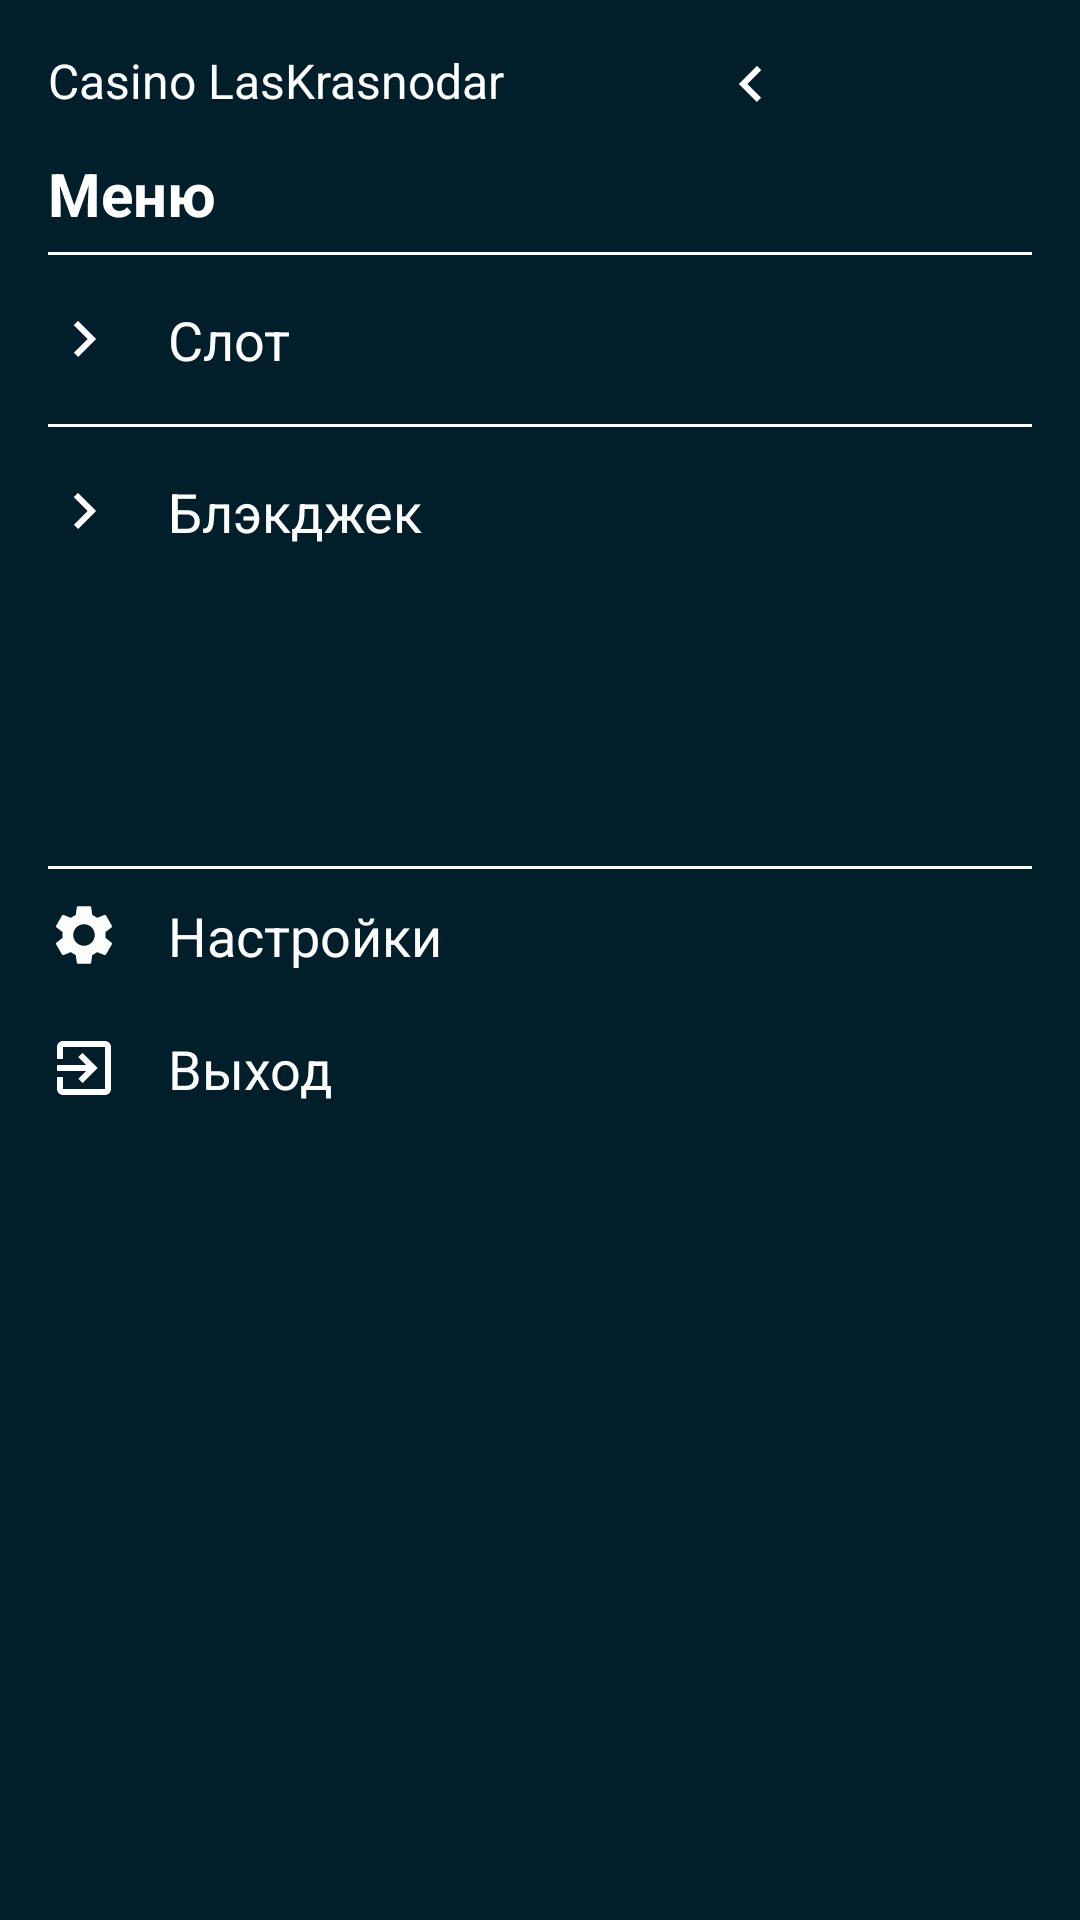

The Android layout XML behind this screen, and the referenced resources:
<!-- AndroidManifest.xml: application theme Theme.CasinoLasKrasnodar -->
<!-- res/layout/side_menu.xml -->
<?xml version="1.0" encoding="utf-8"?>
<LinearLayout xmlns:android="http://schemas.android.com/apk/res/android"
    xmlns:app="http://schemas.android.com/apk/res-auto"
    android:layout_width="280dp"
    android:layout_height="match_parent"
    android:orientation="vertical"
    android:background="#011F2B"
    android:padding="16dp">

    


    <LinearLayout
        android:layout_width="250dp"
        android:layout_height="25dp"
        android:orientation="horizontal">
    <TextView
        android:layout_width="wrap_content"
        android:layout_height="wrap_content"
        android:text="Casino LasKrasnodar"
        android:textColor="#FFFFFF"
        android:textSize="16sp"
        android:paddingBottom="0dp" />

        <ImageView
            android:layout_width="24dp"
            android:layout_height="24dp"
            android:src="@drawable/ic_arrow"
            app:tint="#FFFFFF"
            android:layout_marginLeft="70dp"
            android:scaleX="-1"
            />


    </LinearLayout>
    <TextView
        android:layout_width="match_parent"
        android:layout_height="wrap_content"
        android:text="Меню"
        android:textColor="#FFFFFF"
        android:textSize="20sp"
        android:layout_marginTop="10dp"
        android:textStyle="bold"
        android:paddingBottom="6dp" />

    
    <View
        android:layout_width="match_parent"
        android:layout_height="1dp"
        android:background="#FFFFFF" />

    
    <LinearLayout
        android:layout_width="match_parent"
        android:layout_height="wrap_content"
        android:orientation="vertical">

        
        <LinearLayout
            android:id="@+id/menu_slots"
            android:layout_width="match_parent"
            android:layout_height="wrap_content"
            android:orientation="horizontal"
            android:paddingVertical="16dp"
            android:background="?selectableItemBackground">

            <ImageView
                android:layout_width="24dp"
                android:layout_height="24dp"
                android:src="@drawable/ic_arrow"
                app:tint="#FFFFFF" />

            <TextView
                android:layout_width="wrap_content"
                android:layout_height="wrap_content"
                android:text="Слот"
                android:textColor="#FFFFFF"
                android:textSize="18sp"
                android:layout_marginStart="16dp"/>
        </LinearLayout>

        
        <View
            android:layout_width="match_parent"
            android:layout_height="1dp"
            android:background="#FFFFFF"/>

        
        <LinearLayout
            android:id="@+id/menu_blackjack"
            android:layout_width="match_parent"
            android:layout_height="wrap_content"
            android:orientation="horizontal"
            android:paddingVertical="16dp"
            android:background="?selectableItemBackground">

            <ImageView
                android:layout_width="24dp"
                android:layout_height="24dp"
                android:src="@drawable/ic_arrow"
                app:tint="#FFFFFF" />

            <TextView
                android:layout_width="wrap_content"
                android:layout_height="wrap_content"
                android:text="Блэкджек"
                android:textColor="#FFFFFF"
                android:textSize="18sp"
                android:layout_marginStart="16dp"/>
        </LinearLayout>
    </LinearLayout>

    
    <LinearLayout
        android:layout_width="match_parent"
        android:layout_height="wrap_content"
        android:orientation="vertical"
        android:layout_marginTop="90dp"
       >

        
        <View
            android:layout_width="match_parent"
            android:layout_height="1dp"
            android:background="#FFFFFF"
            android:layout_marginVertical="0dp"/>

        
        <LinearLayout
            android:id="@+id/menu_settings"
            android:layout_width="match_parent"
            android:layout_height="wrap_content"
            android:orientation="horizontal"
            android:paddingVertical="10dp"

            android:background="?selectableItemBackground">

            <ImageView
                android:layout_width="24dp"
                android:layout_height="24dp"
                android:src="@drawable/ic_settings"
                app:tint="#FFFFFF" />

            <TextView
                android:layout_width="wrap_content"
                android:layout_height="wrap_content"
                android:text="Настройки"
                android:textColor="#FFFFFF"
                android:textSize="18sp"
                android:layout_marginStart="16dp"/>
        </LinearLayout>

        
        <LinearLayout
            android:id="@+id/menu_exit"
            android:layout_width="match_parent"
            android:layout_height="wrap_content"
            android:orientation="horizontal"
            android:paddingVertical="10dp"
            android:background="?selectableItemBackground">

            <ImageView
                android:layout_width="24dp"
                android:layout_height="24dp"
                android:src="@drawable/ic_exit"
                app:tint="#FFFFFF" />

            <TextView
                android:layout_width="wrap_content"
                android:layout_height="wrap_content"
                android:text="Выход"
                android:textColor="#FFFFFF"
                android:textSize="18sp"
                android:layout_marginStart="16dp"/>
        </LinearLayout>
    </LinearLayout>

</LinearLayout>
<!-- resources referenced by this layout -->
<resources>
  <!-- drawable ic_arrow (drawable) -->
  <vector xmlns:android="http://schemas.android.com/apk/res/android"
      android:width="24dp"
      android:height="24dp"
      android:viewportWidth="24"
      android:viewportHeight="24">
  <path
  android:fillColor="#FFFFFF"
  android:pathData="M8.59,16.59L13.17,12 8.59,7.41 10,6l6,6 -6,6 -1.41,-1.41z"/>
      </vector>
  <!-- drawable ic_exit (drawable) -->
  <vector
      android:width="24dp"
      android:height="24dp"
      android:viewportWidth="24"
      android:viewportHeight="24"
      xmlns:android="http://schemas.android.com/apk/res/android">
  
      <path android:fillColor="#D9CCCC" android:pathData="M10.09,15.59L11.5,17l5,-5 -5,-5 -1.41,1.41L12.67,11H3v2h9.67l-2.58,2.59zM19,3H5c-1.11,0 -2,0.9 -2,2v4h2V5h14v14H5v-4H3v4c0,1.1 0.89,2 2,2h14c1.1,0 2,-0.9 2,-2V5c0,-1.1 -0.9,-2 -2,-2z"/>
  </vector>
  <!-- drawable ic_settings (drawable) -->
  <vector
      android:width="24dp"
      android:height="24dp"
      android:viewportWidth="24"
      android:viewportHeight="24"
      xmlns:android="http://schemas.android.com/apk/res/android">
  
      <path
          android:fillColor="#FFFFFF"
          android:pathData="M19.14,12.94c0.04,-0.3 0.06,-0.61 0.06,-0.94c0,-0.32 -0.02,-0.64 -0.07,-0.94l2.03,-1.58c0.18,-0.14 0.23,-0.41 0.12,-0.61l-1.92,-3.32c-0.12,-0.22 -0.37,-0.3 -0.59,-0.22l-2.39,0.96c-0.5,-0.38 -1.03,-0.7 -1.62,-0.94L14.4,2.81c-0.04,-0.24 -0.24,-0.41 -0.48,-0.41h-3.84c-0.24,0 -0.43,0.17 -0.47,0.41L9.25,5.35C8.66,5.59 8.12,5.92 7.63,6.29L5.24,5.33c-0.22,-0.08 -0.47,0 -0.59,0.22L2.74,8.87C2.62,9.08 2.66,9.34 2.86,9.48l2.03,1.58C4.84,11.36 4.8,11.69 4.8,12s0.02,0.64 0.07,0.94l-2.03,1.58c-0.18,0.14 -0.23,0.41 -0.12,0.61l1.92,3.32c0.12,0.22 0.37,0.3 0.59,0.22l2.39,-0.96c0.5,0.38 1.03,0.7 1.62,0.94l0.36,2.54c0.05,0.24 0.24,0.41 0.48,0.41h3.84c0.24,0 0.44,-0.17 0.47,-0.41l0.36,-2.54c0.59,-0.24 1.13,-0.56 1.62,-0.94l2.39,0.96c0.22,0.08 0.47,0 0.59,-0.22l1.92,-3.32c0.12,-0.22 0.07,-0.47 -0.12,-0.61L19.14,12.94zM12,15.6c-1.98,0 -3.6,-1.62 -3.6,-3.6s1.62,-3.6 3.6,-3.6s3.6,1.62 3.6,3.6S13.98,15.6 12,15.6z"/>
  </vector>
  <style name="Theme.CasinoLasKrasnodar" parent="Base.Theme.CasinoLasKrasnodar" />
  <style name="Base.Theme.CasinoLasKrasnodar" parent="Theme.AppCompat.Light.NoActionBar">
          
          
      </style>
</resources>
